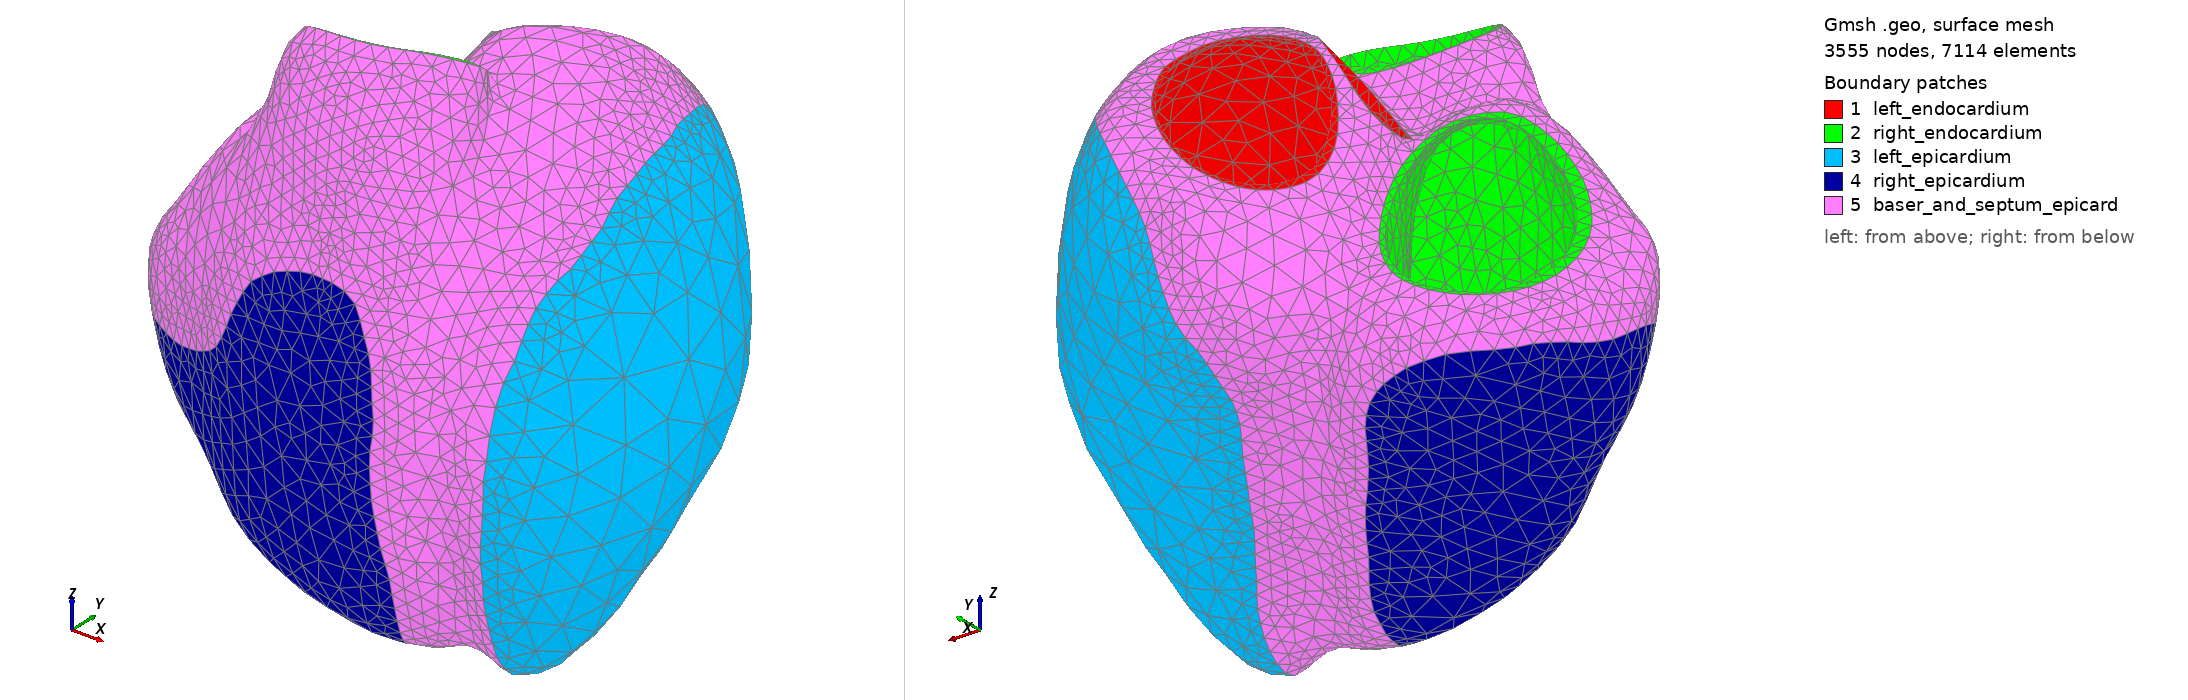

Gmsh geometry script, surface-meshed: 3555 nodes, 7114 surface elements. Boundary patches (legend numbers): 1 left_endocardium, 2 right_endocardium, 3 left_epicardium, 4 right_epicardium, 5 baser_and_septum_epicard. Left view from above one corner, right view from below the opposite corner. Legend entries are the model's physical surfaces.

=== heart_muscle.geo (drawn) ===
Mesh.CharacteristicLengthMin = 2;
Mesh.CharacteristicLengthMax = 2;
Merge "left_endocardium.stl";
Merge "right_endocardium.stl";
Merge "left_epicardium.stl";
Merge "right_epicardium.stl";
Merge "base_and_septum_epicardium.stl";
Coherence Mesh;
Surface Loop(1) = {1, 2, 3, 4, 5};
Volume(1) = {1};
//+
Physical Surface("right_endocardium", 6) = {2};
//+
Physical Surface("left_endocardium", 7) = {1};
//+
Physical Surface("right_epicardium", 8) = {4};
//+
Physical Surface("baser_and_septum_epicardium", 9) = {5};
//+
Physical Surface("left_epicardium", 10) = {3};
//+
Physical Volume("heart_muscle", 11) = {1};


Also in the case, not shown: left_endocardium.stl (merged mesh/CAD file); right_endocardium.stl (merged mesh/CAD file); left_epicardium.stl (merged mesh/CAD file); right_epicardium.stl (merged mesh/CAD file); base_and_septum_epicardium.stl (merged mesh/CAD file).
